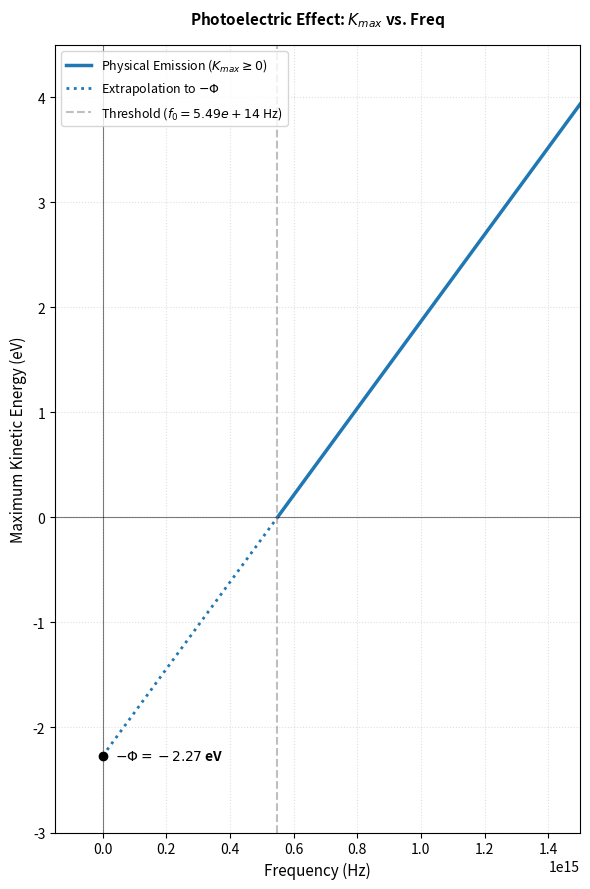

The matplotlib source for this figure:
import numpy as np
import matplotlib

# Headless server fix
matplotlib.use('Agg') 
import matplotlib.pyplot as plt

# 1. Define Physical Constants
h = 4.136e-15  # Planck's constant in eV*s
phi = 2.27     # Work function in eV (Sodium)
f_0 = phi / h  # Threshold frequency (Hz)

# 2. Generate Frequency Data (Starting from 0)
frequencies = np.linspace(0, 1.5e15, 1000)

# Full linear equation (K = hf - phi) to allow negative values
k_quantum_full = h * frequencies - phi

# 3. Setting up the Portrait Plot
plt.figure(figsize=(6, 9)) # Portrait aspect ratio (Width=6, Height=9)

# Plot the real, physical quantum emission (above threshold)
physical_mask = frequencies >= f_0
plt.plot(frequencies[physical_mask], k_quantum_full[physical_mask], 
         label="Physical Emission ($K_{max} \geq 0$)", color="#1f77b4", linewidth=2.5)

# Plot the negative mathematical extrapolation (below threshold to y-intercept)
extrapolation_mask = frequencies <= f_0
plt.plot(frequencies[extrapolation_mask], k_quantum_full[extrapolation_mask], 
         label="Extrapolation to $-\\Phi$", color="#1f77b4", linestyle=":", linewidth=2)

# 4. Creating the "Slight Border" and Internal Axes
# Clean x=0 and y=0 reference crosshairs inside the plot
plt.axhline(0, color='black', linewidth=0.8, alpha=0.5)
plt.axvline(0, color='black', linewidth=0.8, alpha=0.5)

# Highlight the Threshold Frequency
plt.axvline(x=f_0, color='gray', linestyle='--', alpha=0.5, label=f'Threshold ($f_0 = {f_0:.2e}$ Hz)')

# Explicitly mark and label the Y-Intercept point (0, -phi)
plt.plot(0, -phi, 'ko', markersize=6)
plt.text(0.04e15, -phi, f'$-\\Phi = -{phi}$ eV', va='center', ha='left', color='black', fontweight='bold')

# 5. Framing and Padding (The Border effect)
# Small negative offsets give the axes and y-intercept breathing room from the outer frame
plt.xlim(-0.15e15, 1.5e15) 
plt.ylim(-3.0, 4.5)        

# 6. Labels and Polish
plt.title("Photoelectric Effect: $K_{max}$ vs. Freq", fontsize=11, fontweight='bold', pad=15)
plt.xlabel("Frequency (Hz)", fontsize=11)
plt.ylabel("Maximum Kinetic Energy (eV)", fontsize=11)
plt.grid(True, linestyle=":", alpha=0.4)
plt.legend(fontsize=9, loc="upper left")

plt.tight_layout()

# Save the clean portrait image with negatives
plt.savefig("photoelectric_negatives.png", dpi=300)
print("Portrait plot with negatives successfully saved to 'photoelectric_negatives.png'")
